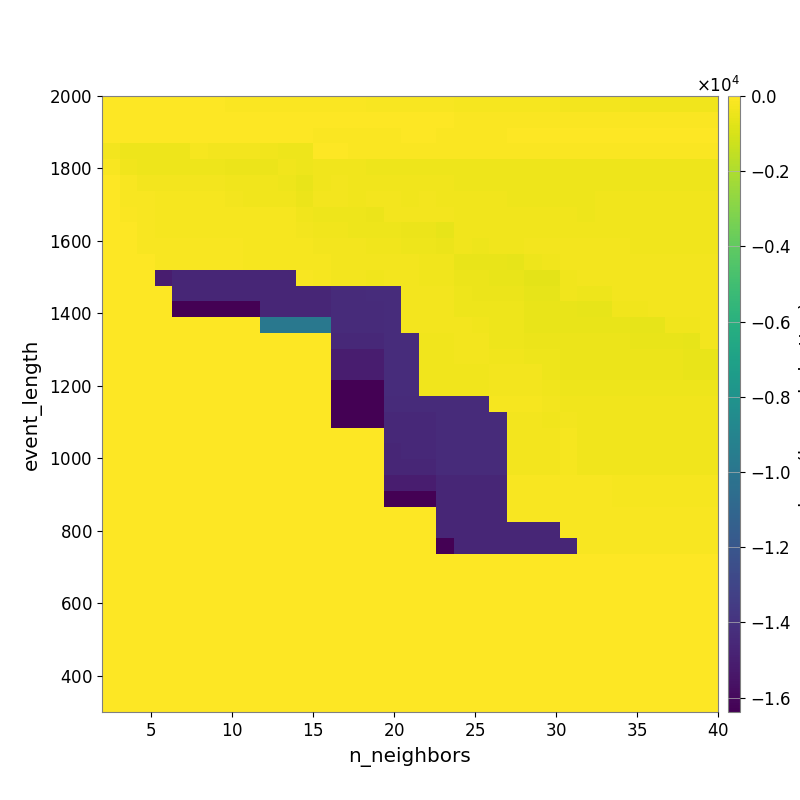

The table this chart was drawn from, first rows:
-3.916599413466170176e+01, -3.764334610726321273e+01, -4.185157522534494490e+01, -4.436881618447665687e+01, -4.713932680909309880e+01, -5.297810062891994676e+01, -6.186218811459689704e+01, -6.774973503552101306e+01, -7.718833443411081419e+01, -8.915595934569678604e+01, -9.870682049960716142e+01, -1.014055859725101527e+02, -1.094449090352900100e+02, -1.180098210642422458e+02, -1.279430887895074420e+02, -1.440447429635766809e+02, -1.575862166245791514e+02, -1.677879065108737109e+02, -1.749326526213602619e+02, -1.841100832836500274e+02, -1.954936978682142978e+02, -2.030584769916902417e+02, -2.120810394661962164e+02, -2.271984489463348496e+02
-2.981070242517143143e+01, -3.137270755725684879e+01, -2.464224867388931628e+01, -2.583364463670520195e+01, -2.583364463670520195e+01, -2.697383714567740043e+01, -3.860533720734037644e+01, -3.531035198377229278e+01, -3.572720352042143332e+01, -4.076650988509407370e+01, -5.003436359854052284e+01, -4.778351388390420595e+01, -4.747060580734308388e+01, -4.686459771617119685e+01, -4.734964900196661119e+01, -5.502990401724777314e+01, -5.384848759030831644e+01, -5.509409364709306089e+01, -5.812775069215894064e+01, -6.204797261302253730e+01, -6.414222013403860956e+01, -6.403139629441029967e+01, -6.455592086367839499e+01, -6.539439148800454404e+01
-1.359628745525309235e+01, -1.643281799658136322e+01, -1.792093797361594554e+01, -1.792093797361594554e+01, -1.792093797361594554e+01, -2.223141534201662139e+01, -3.061943430310835623e+01, -3.420980309365584304e+01, -3.420980309365584304e+01, -4.366657677327741283e+01, -6.246320535301188670e+01, -6.246320535301188670e+01, -6.662002944002901472e+01, -7.353123295222074773e+01, -7.589903528293035606e+01, -8.787979658651923387e+01, -8.787979658651923387e+01, -6.378022323509844682e+01, -6.378022323509844682e+01, -6.539428149488618658e+01, -6.713010963987215973e+01, -6.713010963987215973e+01, -6.713010963987215973e+01, -6.099217035588102220e+01
-2.992380145118336827e+02, -4.014959537045343154e+02, -4.316116930188067045e+02, -4.316116930188067045e+02, -4.316116930188067045e+02, -2.364523324403913307e+02, -2.566168884706709719e+02, -2.992974649292291929e+02, -2.992974649292291929e+02, -3.580274020514860354e+02, -4.000275341569937950e+02, -4.367157200506597405e+02, -5.592276181462860762e+01, -6.026195713409993715e+01, -6.698478897835130397e+01, -7.376199720055561215e+01, -7.376199720055561215e+01, -7.812708624935206103e+01, -8.033726880233459156e+01, -8.257362608408024585e+01, -8.978333114931056969e+01, -8.978333114931056969e+01, -8.978333114931056969e+01, -8.978333114931056969e+01
-1.908445894832510135e+02, -3.529959549475376548e+02, -4.100290737760887509e+02, -4.100290737760887509e+02, -4.100290737760887509e+02, -4.100290737760887509e+02, -4.314082908674910755e+02, -4.879586198218380559e+02, -4.879586198218380559e+02, -4.879586198218380559e+02, -3.805040018129818122e+02, -4.269296032470464297e+02, -3.238908876736985007e+02, -3.223318274801798111e+02, -3.718253298389716406e+02, -4.209716000863957674e+02, -4.372669377025619610e+02, -4.233444554134509872e+02, -4.133024518568005874e+02, -4.133024518568005874e+02, -4.338295846496848753e+02, -4.312014691879900852e+02, -4.312014691879900852e+02, -4.298020210532040437e+02
0.000000000000000000e+00, -1.902049991251897154e+02, -2.735939962764936126e+02, -2.735939962764936126e+02, -2.735939962764936126e+02, -2.735939962764936126e+02, -2.735939962764936126e+02, -3.377589930344897198e+02, -3.377589930344897198e+02, -3.377589930344897198e+02, -4.314082908674910755e+02, -5.444199590190281697e+02, -3.214564725514085808e+02, -3.067002257528279756e+02, -3.457468470285679700e+02, -3.497701213077710918e+02, -3.624511762059628950e+02, -3.636595196359585884e+02, -3.542268122403702364e+02, -3.690204757440406524e+02, -4.039173984616890039e+02, -4.039173984616890039e+02, -3.888616133234564245e+02, -3.888616133234564245e+02
0.000000000000000000e+00, -1.360496215507293698e+02, -1.883702734373999590e+02, -2.542472910876387573e+02, -2.542472910876387573e+02, -2.542472910876387573e+02, -2.542472910876387573e+02, -2.868106898118035701e+02, -3.255467827367702967e+02, -3.255467827367702967e+02, -3.768885606267394337e+02, -4.932341353374273467e+02, -2.825458101116867056e+02, -2.825458101116867056e+02, -3.271310301553277213e+02, -3.048944768246827834e+02, -3.043781153844391270e+02, -3.241602274347351909e+02, -3.171530380625824819e+02, -3.431686593841356512e+02, -3.771190000406331251e+02, -3.771190000406331251e+02, -3.771190000406331251e+02, -3.888695416915983287e+02
0.000000000000000000e+00, -1.066958496506778147e+02, -1.883702734373999590e+02, -2.542472910876387573e+02, -2.542472910876387573e+02, -2.542472910876387573e+02, -2.542472910876387573e+02, -2.542472910876387573e+02, -2.542472910876387573e+02, -2.542472910876387573e+02, -2.542472910876387573e+02, -3.233073279629299464e+02, -4.061207597236625588e+02, -4.061207597236625588e+02, -4.455816004689851297e+02, -4.587089804423460464e+02, -3.180935319994574684e+02, -2.768334520818972351e+02, -2.566446003321801186e+02, -3.091855668323998998e+02, -3.477646794933613705e+02, -3.623302200499081778e+02, -3.623302200499081778e+02, -3.623302200499081778e+02
0.000000000000000000e+00, 0.000000000000000000e+00, -1.883702734373999590e+02, -2.204191958378839900e+02, -2.542472910876387573e+02, -2.542472910876387573e+02, -2.542472910876387573e+02, -2.542472910876387573e+02, -2.542472910876387573e+02, -2.542472910876387573e+02, -2.542472910876387573e+02, -2.886830631378273324e+02, -3.681566818575710727e+02, -3.681566818575710727e+02, -4.059489762668541175e+02, -4.222043523407907628e+02, -4.310338178288214976e+02, -5.044495509242982507e+02, -5.044495509242982507e+02, -6.006468866341118655e+02, -3.507019603291603858e+02, -3.460724865318917409e+02, -3.251429670525254210e+02, -3.251429670525254210e+02
0.000000000000000000e+00, 0.000000000000000000e+00, -1.359036490503811194e+02, -1.697628194447309227e+02, -1.697628194447309227e+02, -1.697628194447309227e+02, -1.697628194447309227e+02, -1.697628194447309227e+02, -2.070128480963086588e+02, -2.464251673454968454e+02, -2.464251673454968454e+02, -2.542472910876387573e+02, -2.910726376496314742e+02, -2.910726376496314742e+02, -2.910726376496314742e+02, -3.636428903004106701e+02, -3.703156679496723882e+02, -4.452244058193127216e+02, -4.452244058193127216e+02, -5.032508687136710819e+02, -3.811144158112136324e+02, -4.273554673578041729e+02, -3.551292841338098469e+02, -3.224063094470714077e+02
0.000000000000000000e+00, 0.000000000000000000e+00, 0.000000000000000000e+00, -1.669823877156732124e+02, -1.669823877156732124e+02, -1.669823877156732124e+02, -1.669823877156732124e+02, -1.669823877156732124e+02, -2.154288307855646281e+02, -2.154288307855646281e+02, -2.154288307855646281e+02, -2.070128480963086588e+02, -2.472307405528051447e+02, -2.892154793692204748e+02, -2.892154793692204748e+02, -2.892154793692204748e+02, -3.055192255468383564e+02, -3.055192255468383564e+02, -3.389705654731850473e+02, -3.739523970150488026e+02, -5.158113176798605082e+02, -5.158113176798605082e+02, -5.467600410208908670e+02, -5.796651372264261681e+02
0.000000000000000000e+00, 0.000000000000000000e+00, 0.000000000000000000e+00, -1.504959086056881279e+04, -1.465422110032189994e+04, -1.465422110032189994e+04, -1.465422110032189994e+04, -1.465422110032189994e+04, -1.465422110032189994e+04, -1.465422110032189994e+04, -1.465422110032189994e+04, -1.669823877156732124e+02, -2.154288307855646281e+02, -2.672387799501046288e+02, -2.672387799501046288e+02, -3.236744473007067882e+02, -2.892154793692204748e+02, -2.910726376496314742e+02, -3.283424934670263156e+02, -3.283424934670263156e+02, -4.654299784771835107e+02, -4.860991747388431463e+02, -5.158113176798605082e+02, -5.158113176798605082e+02
0.000000000000000000e+00, 0.000000000000000000e+00, 0.000000000000000000e+00, 0.000000000000000000e+00, -1.465422110032189994e+04, -1.465422110032189994e+04, -1.465422110032189994e+04, -1.465422110032189994e+04, -1.465422110032189994e+04, -1.465422110032189994e+04, -1.465422110032189994e+04, -1.465422110032189994e+04, -1.465422110032189994e+04, -1.439015811864916941e+04, -1.439015811864916941e+04, -1.433592612504959106e+04, -1.433592612504959106e+04, -2.910726376496314742e+02, -2.910726376496314742e+02, -2.910726376496314742e+02, -4.365341603590846375e+02, -4.550659848409158599e+02, -4.550659848409158599e+02, -4.550659848409158599e+02
0.000000000000000000e+00, 0.000000000000000000e+00, 0.000000000000000000e+00, 0.000000000000000000e+00, -1.638392575883865356e+04, -1.638392575883865356e+04, -1.638392575883865356e+04, -1.638392575883865356e+04, -1.638392575883865356e+04, -1.465422110032189994e+04, -1.465422110032189994e+04, -1.465422110032189994e+04, -1.465422110032189994e+04, -1.439015811864916941e+04, -1.439015811864916941e+04, -1.439015811864916941e+04, -1.433592612504959106e+04, -2.892154793692204748e+02, -2.892154793692204748e+02, -2.892154793692204748e+02, -4.025285548003965914e+02, -4.262042560640399529e+02, -4.262042560640399529e+02, -4.262042560640399529e+02
0.000000000000000000e+00, 0.000000000000000000e+00, 0.000000000000000000e+00, 0.000000000000000000e+00, 0.000000000000000000e+00, 0.000000000000000000e+00, 0.000000000000000000e+00, 0.000000000000000000e+00, 0.000000000000000000e+00, -9.852244048580838353e+03, -9.852244048580838353e+03, -9.852244048580838353e+03, -9.852244048580838353e+03, -1.439015811864916941e+04, -1.439015811864916941e+04, -1.439015811864916941e+04, -1.433592612504959106e+04, -2.892154793692204748e+02, -2.892154793692204748e+02, -2.892154793692204748e+02, -3.055452086376617444e+02, -3.340970718134402091e+02, -3.988875177402298391e+02, -3.988875177402298391e+02
0.000000000000000000e+00, 0.000000000000000000e+00, 0.000000000000000000e+00, 0.000000000000000000e+00, 0.000000000000000000e+00, 0.000000000000000000e+00, 0.000000000000000000e+00, 0.000000000000000000e+00, 0.000000000000000000e+00, 0.000000000000000000e+00, 0.000000000000000000e+00, 0.000000000000000000e+00, 0.000000000000000000e+00, -1.448147275960945808e+04, -1.448147275960945808e+04, -1.448147275960945808e+04, -1.433592612504959106e+04, -1.433592612504959106e+04, -3.226202502300459969e+02, -3.226202502300459969e+02, -3.108200976462236440e+02, -3.160480837888587757e+02, -3.988875177402298391e+02, -3.988875177402298391e+02
0.000000000000000000e+00, 0.000000000000000000e+00, 0.000000000000000000e+00, 0.000000000000000000e+00, 0.000000000000000000e+00, 0.000000000000000000e+00, 0.000000000000000000e+00, 0.000000000000000000e+00, 0.000000000000000000e+00, 0.000000000000000000e+00, 0.000000000000000000e+00, 0.000000000000000000e+00, 0.000000000000000000e+00, -1.504959110470943779e+04, -1.504959110470943779e+04, -1.504959110470943779e+04, -1.433592612504959106e+04, -1.433592612504959106e+04, -3.226202502300459969e+02, -3.226202502300459969e+02, -3.108200976462236440e+02, -3.059170073268903707e+02, -3.340970718134402091e+02, -3.655809576317316782e+02
0.000000000000000000e+00, 0.000000000000000000e+00, 0.000000000000000000e+00, 0.000000000000000000e+00, 0.000000000000000000e+00, 0.000000000000000000e+00, 0.000000000000000000e+00, 0.000000000000000000e+00, 0.000000000000000000e+00, 0.000000000000000000e+00, 0.000000000000000000e+00, 0.000000000000000000e+00, 0.000000000000000000e+00, -1.504959110470943779e+04, -1.504959110470943779e+04, -1.504959110470943779e+04, -1.433592612504959106e+04, -1.433592612504959106e+04, -3.226202502300459969e+02, -3.226202502300459969e+02, -3.226202502300459969e+02, -3.226202502300459969e+02, -2.910726376496314742e+02, -2.910726376496314742e+02
0.000000000000000000e+00, 0.000000000000000000e+00, 0.000000000000000000e+00, 0.000000000000000000e+00, 0.000000000000000000e+00, 0.000000000000000000e+00, 0.000000000000000000e+00, 0.000000000000000000e+00, 0.000000000000000000e+00, 0.000000000000000000e+00, 0.000000000000000000e+00, 0.000000000000000000e+00, 0.000000000000000000e+00, -1.638392624711990356e+04, -1.638392624711990356e+04, -1.638392624711990356e+04, -1.433592612504959106e+04, -1.433592612504959106e+04, -3.226202502300459969e+02, -3.226202502300459969e+02, -3.226202502300459969e+02, -3.226202502300459969e+02, -2.892154793692204748e+02, -2.892154793692204748e+02
0.000000000000000000e+00, 0.000000000000000000e+00, 0.000000000000000000e+00, 0.000000000000000000e+00, 0.000000000000000000e+00, 0.000000000000000000e+00, 0.000000000000000000e+00, 0.000000000000000000e+00, 0.000000000000000000e+00, 0.000000000000000000e+00, 0.000000000000000000e+00, 0.000000000000000000e+00, 0.000000000000000000e+00, -1.638392624711990356e+04, -1.638392624711990356e+04, -1.638392624711990356e+04, -1.439015811864916941e+04, -1.439015811864916941e+04, -1.439015811864916941e+04, -1.439015811864916941e+04, -1.439015811864916941e+04, -1.439015811864916941e+04, -2.464251673454968454e+02, -2.464251673454968454e+02
0.000000000000000000e+00, 0.000000000000000000e+00, 0.000000000000000000e+00, 0.000000000000000000e+00, 0.000000000000000000e+00, 0.000000000000000000e+00, 0.000000000000000000e+00, 0.000000000000000000e+00, 0.000000000000000000e+00, 0.000000000000000000e+00, 0.000000000000000000e+00, 0.000000000000000000e+00, 0.000000000000000000e+00, -1.638392624711990356e+04, -1.638392624711990356e+04, -1.638392624711990356e+04, -1.448147300375008308e+04, -1.448147300375008308e+04, -1.448147300375008308e+04, -1.439015811864916941e+04, -1.439015811864916941e+04, -1.439015811864916941e+04, -1.439015811864916941e+04, -2.672387799501046288e+02
0.000000000000000000e+00, 0.000000000000000000e+00, 0.000000000000000000e+00, 0.000000000000000000e+00, 0.000000000000000000e+00, 0.000000000000000000e+00, 0.000000000000000000e+00, 0.000000000000000000e+00, 0.000000000000000000e+00, 0.000000000000000000e+00, 0.000000000000000000e+00, 0.000000000000000000e+00, 0.000000000000000000e+00, 0.000000000000000000e+00, 0.000000000000000000e+00, 0.000000000000000000e+00, -1.448147300375008308e+04, -1.448147300375008308e+04, -1.448147300375008308e+04, -1.439015811864916941e+04, -1.439015811864916941e+04, -1.439015811864916941e+04, -1.439015811864916941e+04, -2.672387799501046288e+02
0.000000000000000000e+00, 0.000000000000000000e+00, 0.000000000000000000e+00, 0.000000000000000000e+00, 0.000000000000000000e+00, 0.000000000000000000e+00, 0.000000000000000000e+00, 0.000000000000000000e+00, 0.000000000000000000e+00, 0.000000000000000000e+00, 0.000000000000000000e+00, 0.000000000000000000e+00, 0.000000000000000000e+00, 0.000000000000000000e+00, 0.000000000000000000e+00, 0.000000000000000000e+00, -1.465422110032189994e+04, -1.448147300375008308e+04, -1.448147300375008308e+04, -1.439015811864916941e+04, -1.439015811864916941e+04, -1.439015811864916941e+04, -1.439015811864916941e+04, -2.672387799501046288e+02
0.000000000000000000e+00, 0.000000000000000000e+00, 0.000000000000000000e+00, 0.000000000000000000e+00, 0.000000000000000000e+00, 0.000000000000000000e+00, 0.000000000000000000e+00, 0.000000000000000000e+00, 0.000000000000000000e+00, 0.000000000000000000e+00, 0.000000000000000000e+00, 0.000000000000000000e+00, 0.000000000000000000e+00, 0.000000000000000000e+00, 0.000000000000000000e+00, 0.000000000000000000e+00, -1.465422110032189994e+04, -1.465422110032189994e+04, -1.465422110032189994e+04, -1.439015811864916941e+04, -1.439015811864916941e+04, -1.439015811864916941e+04, -1.439015811864916941e+04, -2.672387799501046288e+02
0.000000000000000000e+00, 0.000000000000000000e+00, 0.000000000000000000e+00, 0.000000000000000000e+00, 0.000000000000000000e+00, 0.000000000000000000e+00, 0.000000000000000000e+00, 0.000000000000000000e+00, 0.000000000000000000e+00, 0.000000000000000000e+00, 0.000000000000000000e+00, 0.000000000000000000e+00, 0.000000000000000000e+00, 0.000000000000000000e+00, 0.000000000000000000e+00, 0.000000000000000000e+00, -1.504959086056881279e+04, -1.504959086056881279e+04, -1.504959086056881279e+04, -1.465422110032189994e+04, -1.465422110032189994e+04, -1.465422110032189994e+04, -1.465422110032189994e+04, -1.669823877156732124e+02
0.000000000000000000e+00, 0.000000000000000000e+00, 0.000000000000000000e+00, 0.000000000000000000e+00, 0.000000000000000000e+00, 0.000000000000000000e+00, 0.000000000000000000e+00, 0.000000000000000000e+00, 0.000000000000000000e+00, 0.000000000000000000e+00, 0.000000000000000000e+00, 0.000000000000000000e+00, 0.000000000000000000e+00, 0.000000000000000000e+00, 0.000000000000000000e+00, 0.000000000000000000e+00, -1.638392575883865356e+04, -1.638392575883865356e+04, -1.638392575883865356e+04, -1.465422110032189994e+04, -1.465422110032189994e+04, -1.465422110032189994e+04, -1.465422110032189994e+04, -1.669823877156732124e+02
0.000000000000000000e+00, 0.000000000000000000e+00, 0.000000000000000000e+00, 0.000000000000000000e+00, 0.000000000000000000e+00, 0.000000000000000000e+00, 0.000000000000000000e+00, 0.000000000000000000e+00, 0.000000000000000000e+00, 0.000000000000000000e+00, 0.000000000000000000e+00, 0.000000000000000000e+00, 0.000000000000000000e+00, 0.000000000000000000e+00, 0.000000000000000000e+00, 0.000000000000000000e+00, 0.000000000000000000e+00, 0.000000000000000000e+00, 0.000000000000000000e+00, -1.465422110032189994e+04, -1.465422110032189994e+04, -1.465422110032189994e+04, -1.465422110032189994e+04, -1.669823877156732124e+02
0.000000000000000000e+00, 0.000000000000000000e+00, 0.000000000000000000e+00, 0.000000000000000000e+00, 0.000000000000000000e+00, 0.000000000000000000e+00, 0.000000000000000000e+00, 0.000000000000000000e+00, 0.000000000000000000e+00, 0.000000000000000000e+00, 0.000000000000000000e+00, 0.000000000000000000e+00, 0.000000000000000000e+00, 0.000000000000000000e+00, 0.000000000000000000e+00, 0.000000000000000000e+00, 0.000000000000000000e+00, 0.000000000000000000e+00, 0.000000000000000000e+00, -1.465422110032189994e+04, -1.465422110032189994e+04, -1.465422110032189994e+04, -1.465422110032189994e+04, -1.465422110032189994e+04
0.000000000000000000e+00, 0.000000000000000000e+00, 0.000000000000000000e+00, 0.000000000000000000e+00, 0.000000000000000000e+00, 0.000000000000000000e+00, 0.000000000000000000e+00, 0.000000000000000000e+00, 0.000000000000000000e+00, 0.000000000000000000e+00, 0.000000000000000000e+00, 0.000000000000000000e+00, 0.000000000000000000e+00, 0.000000000000000000e+00, 0.000000000000000000e+00, 0.000000000000000000e+00, 0.000000000000000000e+00, 0.000000000000000000e+00, 0.000000000000000000e+00, -1.638392575883865356e+04, -1.465422110032189994e+04, -1.465422110032189994e+04, -1.465422110032189994e+04, -1.465422110032189994e+04
0.000000000000000000e+00, 0.000000000000000000e+00, 0.000000000000000000e+00, 0.000000000000000000e+00, 0.000000000000000000e+00, 0.000000000000000000e+00, 0.000000000000000000e+00, 0.000000000000000000e+00, 0.000000000000000000e+00, 0.000000000000000000e+00, 0.000000000000000000e+00, 0.000000000000000000e+00, 0.000000000000000000e+00, 0.000000000000000000e+00, 0.000000000000000000e+00, 0.000000000000000000e+00, 0.000000000000000000e+00, 0.000000000000000000e+00, 0.000000000000000000e+00, 0.000000000000000000e+00, 0.000000000000000000e+00, 0.000000000000000000e+00, 0.000000000000000000e+00, 0.000000000000000000e+00
0.000000000000000000e+00, 0.000000000000000000e+00, 0.000000000000000000e+00, 0.000000000000000000e+00, 0.000000000000000000e+00, 0.000000000000000000e+00, 0.000000000000000000e+00, 0.000000000000000000e+00, 0.000000000000000000e+00, 0.000000000000000000e+00, 0.000000000000000000e+00, 0.000000000000000000e+00, 0.000000000000000000e+00, 0.000000000000000000e+00, 0.000000000000000000e+00, 0.000000000000000000e+00, 0.000000000000000000e+00, 0.000000000000000000e+00, 0.000000000000000000e+00, 0.000000000000000000e+00, 0.000000000000000000e+00, 0.000000000000000000e+00, 0.000000000000000000e+00, 0.000000000000000000e+00
0.000000000000000000e+00, 0.000000000000000000e+00, 0.000000000000000000e+00, 0.000000000000000000e+00, 0.000000000000000000e+00, 0.000000000000000000e+00, 0.000000000000000000e+00, 0.000000000000000000e+00, 0.000000000000000000e+00, 0.000000000000000000e+00, 0.000000000000000000e+00, 0.000000000000000000e+00, 0.000000000000000000e+00, 0.000000000000000000e+00, 0.000000000000000000e+00, 0.000000000000000000e+00, 0.000000000000000000e+00, 0.000000000000000000e+00, 0.000000000000000000e+00, 0.000000000000000000e+00, 0.000000000000000000e+00, 0.000000000000000000e+00, 0.000000000000000000e+00, 0.000000000000000000e+00
0.000000000000000000e+00, 0.000000000000000000e+00, 0.000000000000000000e+00, 0.000000000000000000e+00, 0.000000000000000000e+00, 0.000000000000000000e+00, 0.000000000000000000e+00, 0.000000000000000000e+00, 0.000000000000000000e+00, 0.000000000000000000e+00, 0.000000000000000000e+00, 0.000000000000000000e+00, 0.000000000000000000e+00, 0.000000000000000000e+00, 0.000000000000000000e+00, 0.000000000000000000e+00, 0.000000000000000000e+00, 0.000000000000000000e+00, 0.000000000000000000e+00, 0.000000000000000000e+00, 0.000000000000000000e+00, 0.000000000000000000e+00, 0.000000000000000000e+00, 0.000000000000000000e+00
0.000000000000000000e+00, 0.000000000000000000e+00, 0.000000000000000000e+00, 0.000000000000000000e+00, 0.000000000000000000e+00, 0.000000000000000000e+00, 0.000000000000000000e+00, 0.000000000000000000e+00, 0.000000000000000000e+00, 0.000000000000000000e+00, 0.000000000000000000e+00, 0.000000000000000000e+00, 0.000000000000000000e+00, 0.000000000000000000e+00, 0.000000000000000000e+00, 0.000000000000000000e+00, 0.000000000000000000e+00, 0.000000000000000000e+00, 0.000000000000000000e+00, 0.000000000000000000e+00, 0.000000000000000000e+00, 0.000000000000000000e+00, 0.000000000000000000e+00, 0.000000000000000000e+00
0.000000000000000000e+00, 0.000000000000000000e+00, 0.000000000000000000e+00, 0.000000000000000000e+00, 0.000000000000000000e+00, 0.000000000000000000e+00, 0.000000000000000000e+00, 0.000000000000000000e+00, 0.000000000000000000e+00, 0.000000000000000000e+00, 0.000000000000000000e+00, 0.000000000000000000e+00, 0.000000000000000000e+00, 0.000000000000000000e+00, 0.000000000000000000e+00, 0.000000000000000000e+00, 0.000000000000000000e+00, 0.000000000000000000e+00, 0.000000000000000000e+00, 0.000000000000000000e+00, 0.000000000000000000e+00, 0.000000000000000000e+00, 0.000000000000000000e+00, 0.000000000000000000e+00
0.000000000000000000e+00, 0.000000000000000000e+00, 0.000000000000000000e+00, 0.000000000000000000e+00, 0.000000000000000000e+00, 0.000000000000000000e+00, 0.000000000000000000e+00, 0.000000000000000000e+00, 0.000000000000000000e+00, 0.000000000000000000e+00, 0.000000000000000000e+00, 0.000000000000000000e+00, 0.000000000000000000e+00, 0.000000000000000000e+00, 0.000000000000000000e+00, 0.000000000000000000e+00, 0.000000000000000000e+00, 0.000000000000000000e+00, 0.000000000000000000e+00, 0.000000000000000000e+00, 0.000000000000000000e+00, 0.000000000000000000e+00, 0.000000000000000000e+00, 0.000000000000000000e+00
0.000000000000000000e+00, 0.000000000000000000e+00, 0.000000000000000000e+00, 0.000000000000000000e+00, 0.000000000000000000e+00, 0.000000000000000000e+00, 0.000000000000000000e+00, 0.000000000000000000e+00, 0.000000000000000000e+00, 0.000000000000000000e+00, 0.000000000000000000e+00, 0.000000000000000000e+00, 0.000000000000000000e+00, 0.000000000000000000e+00, 0.000000000000000000e+00, 0.000000000000000000e+00, 0.000000000000000000e+00, 0.000000000000000000e+00, 0.000000000000000000e+00, 0.000000000000000000e+00, 0.000000000000000000e+00, 0.000000000000000000e+00, 0.000000000000000000e+00, 0.000000000000000000e+00
0.000000000000000000e+00, 0.000000000000000000e+00, 0.000000000000000000e+00, 0.000000000000000000e+00, 0.000000000000000000e+00, 0.000000000000000000e+00, 0.000000000000000000e+00, 0.000000000000000000e+00, 0.000000000000000000e+00, 0.000000000000000000e+00, 0.000000000000000000e+00, 0.000000000000000000e+00, 0.000000000000000000e+00, 0.000000000000000000e+00, 0.000000000000000000e+00, 0.000000000000000000e+00, 0.000000000000000000e+00, 0.000000000000000000e+00, 0.000000000000000000e+00, 0.000000000000000000e+00, 0.000000000000000000e+00, 0.000000000000000000e+00, 0.000000000000000000e+00, 0.000000000000000000e+00
0.000000000000000000e+00, 0.000000000000000000e+00, 0.000000000000000000e+00, 0.000000000000000000e+00, 0.000000000000000000e+00, 0.000000000000000000e+00, 0.000000000000000000e+00, 0.000000000000000000e+00, 0.000000000000000000e+00, 0.000000000000000000e+00, 0.000000000000000000e+00, 0.000000000000000000e+00, 0.000000000000000000e+00, 0.000000000000000000e+00, 0.000000000000000000e+00, 0.000000000000000000e+00, 0.000000000000000000e+00, 0.000000000000000000e+00, 0.000000000000000000e+00, 0.000000000000000000e+00, 0.000000000000000000e+00, 0.000000000000000000e+00, 0.000000000000000000e+00, 0.000000000000000000e+00
